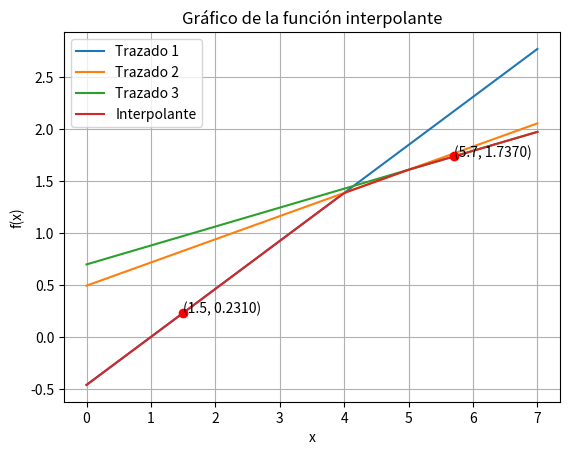

Generate this figure with matplotlib:
import numpy as np
import matplotlib.pyplot as plt

# Defino la función de interpolación lineal 
def Trazado1(x, x0, x1, f_x0, f_x1):
    return f_x1 + (f_x1 - f_x0)/(x1 - x0) * (x - x1)


def Trazado2(x, x2, x1, f_x2, f_x1):
    return f_x2 + (f_x2 - f_x1)/(x2 - x1) * (x - x2)

def Trazado3(x, x3, x2, f_x3, f_x2):
    return f_x3 + (f_x3 - f_x2)/(x3 - x2) * (x - x3)

# Defino los valores dados
x0 = 1
x1 = 4
x2 = 5
x3 = 6
f_x0 = 0
f_x1 = 1.3862
f_x2 = 1.6094
f_x3 = 1.7917

# Calculo f(1.5) y f(5.7) usando el primer trazado
x_values_trazado1 = [1.5, 5.7]
y_values_trazado1 = [Trazado1(x, x0, x1, f_x0, f_x1) for x in x_values_trazado1]

# Calculo f(1.5) y f(5.7) usando el segundo trazado
x_values_trazado2 = [1.5, 5.7]
y_values_trazado2 = [Trazado2(x, x2, x1, f_x2, f_x1) for x in x_values_trazado2]

# Calculo f(1.5) y f(5.7) usando el tercer trazado
x_values_trazado3 = [1.5, 5.7]
y_values_trazado3 = [Trazado3(x, x3, x2, f_x3, f_x2) for x in x_values_trazado3]

# Imprimo los resultados
print("Trazado 1:")
print("funcion(1.5) =", y_values_trazado1[0])
print("funcion(5.7) =", y_values_trazado1[1])
print("\nTrazado 2:")
print("funcion(1.5) =", y_values_trazado2[0])
print("funcion(5.7) =", y_values_trazado2[1])
print("\nTrazado 3:")
print("funcion(1.5) =", y_values_trazado3[0])
print("funcion(5.7) =", y_values_trazado3[1])

# Creo un array de valores de x para la gráfica
x_range = np.linspace(0, 7, 100)

# Calculo los valores correspondientes de y para la gráfica usando el primer trazado
y_range_trazado1 = Trazado1(x_range, x0, x1, f_x0, f_x1)

y_range_trazado2 = Trazado2(x_range, x2, x1, f_x2, f_x1)

y_range_trazado3 = Trazado3(x_range, x3, x2, f_x3, f_x2)

# Grafico las funciones resultantes
plt.plot(x_range, y_range_trazado1, label='Trazado 1')
plt.plot(x_range, y_range_trazado2, label='Trazado 2')
plt.plot(x_range, y_range_trazado3, label='Trazado 3')

# Etiquetas de ejes y título
plt.xlabel('x')
plt.ylabel('f(x)')
plt.title('Gráfico de las funciones de interpolación lineal')
# Mostramos la leyenda
plt.legend()
# Mostramos la gráfica
plt.grid(True)
plt.show()


# se define una nueva función interpolante que utiliza los tres trazados
# Esta función Interpolante realiza la interpolación utilizando los tres trazados proporcionados (Trazado1, Trazado2, Trazado3) dependiendo del valor de x
def Interpolante(x, x0, x1, x2, x3, f_x0, f_x1, f_x2, f_x3):
    if x <= x1:
        return Trazado1(x, x0, x1, f_x0, f_x1)
    elif x <= x2:
        return Trazado2(x, x2, x1, f_x2, f_x1)
    else:
        return Trazado3(x, x3, x2, f_x3, f_x2)

# Calculamos f(1.5) y f(5.7) usando la nueva función interpolante
x_values = [1.5, 5.7]
y_values = [Interpolante(x, x0, x1, x2, x3, f_x0, f_x1, f_x2, f_x3) for x in x_values]

# Imprimimos los resultados
print("\ninterpolante:")
print("f(1.5) =", y_values[0])
print("f(5.7) =", y_values[1])

# Graficamos la nueva función interpolante junto con los puntos de intersección
y_range = [Interpolante(x, x0, x1, x2, x3, f_x0, f_x1, f_x2, f_x3) for x in x_range]

plt.plot(x_range, y_range, label='Interpolante')
plt.plot(x_values, y_values, 'ro')#Especifica que los puntos se trazarán como círculos rojos. La 'r' indica que los puntos serán rojos

# Etiquetamos los puntos de intersección
for i in range(len(x_values)):
    plt.text(x_values[i], y_values[i], f'({x_values[i]}, {y_values[i]:.4f})') #verticalalignment='bottom', horizontalalignment='right' Esto coloca el texto de modo que la parte inferior del texto esté alineada con las coordenadas (x_values[i], y_values[i]).

# ejes y título
plt.xlabel('x')
plt.ylabel('f(x)')
plt.title('Gráfico de la función interpolante')
# agregar una leyenda a la gráfica
plt.legend()
# Mostramos la gráfica
plt.grid(True)
plt.show()
